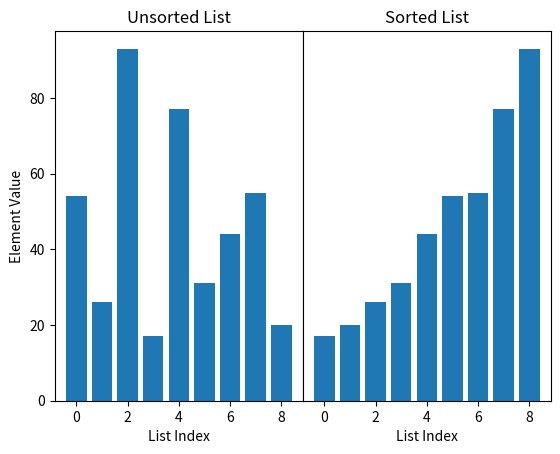

Write Python code to recreate this figure.
import matplotlib.pyplot as plt

def assigment(new_list, new_list_index, old_list, old_list_index):
    new_list[new_list_index] = old_list[old_list_index]



# This function implements the merge sort algorithm to sort a list in ascending order
def merge_sort(list_to_sort_by_merge):
    # Check if the list has more than one element and is not empty
    if (len(list_to_sort_by_merge) > 1):
        # Find the middle index of the list
        mid_list_index = len(list_to_sort_by_merge) // 2

        # Divide the list into two halves
        left_list = list_to_sort_by_merge[:mid_list_index]
        right_list = list_to_sort_by_merge[mid_list_index:]

        # Recursively call merge_sort on the left and right halves
        merge_sort(left_list)
        merge_sort(right_list)

        # Merge the sorted left and right halves
        left_list_index = 0
        right_list_index = 0
        list_index = 0

        # Compare elements from the left and right halves and merge them in sorted order
        while left_list_index < len(left_list) and right_list_index < len(right_list):
            if left_list[left_list_index] <= right_list[right_list_index]:
                list_to_sort_by_merge[list_index] = left_list[left_list_index]
                left_list_index += 1
            else:
                list_to_sort_by_merge[list_index] = right_list[right_list_index]
                right_list_index += 1
            list_index += 1

        # Copy any remaining elements from the left half
        while left_list_index < len(left_list):
            list_to_sort_by_merge[list_index] = left_list[left_list_index]
            left_list_index += 1
            list_index += 1

        # Copy any remaining elements from the right half
        while right_list_index < len(right_list):
            list_to_sort_by_merge[list_index] = right_list[right_list_index]
            right_list_index += 1
            list_index += 1



import matplotlib.pyplot as plt

my_list = [54, 26, 93, 17, 77, 31, 44, 55, 20]
fig, ax = plt.subplots(ncols=2)
fig.subplots_adjust(wspace=0)
x = range(len(my_list))

ax[0].bar(x, my_list)
ax[0].set_xlabel("List Index")
ax[0].set_ylabel("Element Value")
ax[0].set_title("Unsorted List")

merge_sort(my_list)

ax[1].bar(x, my_list)
ax[1].set_xlabel("List Index")
ax[1].get_yaxis().set_visible(False)
ax[1].set_title("Sorted List")

plt.show()